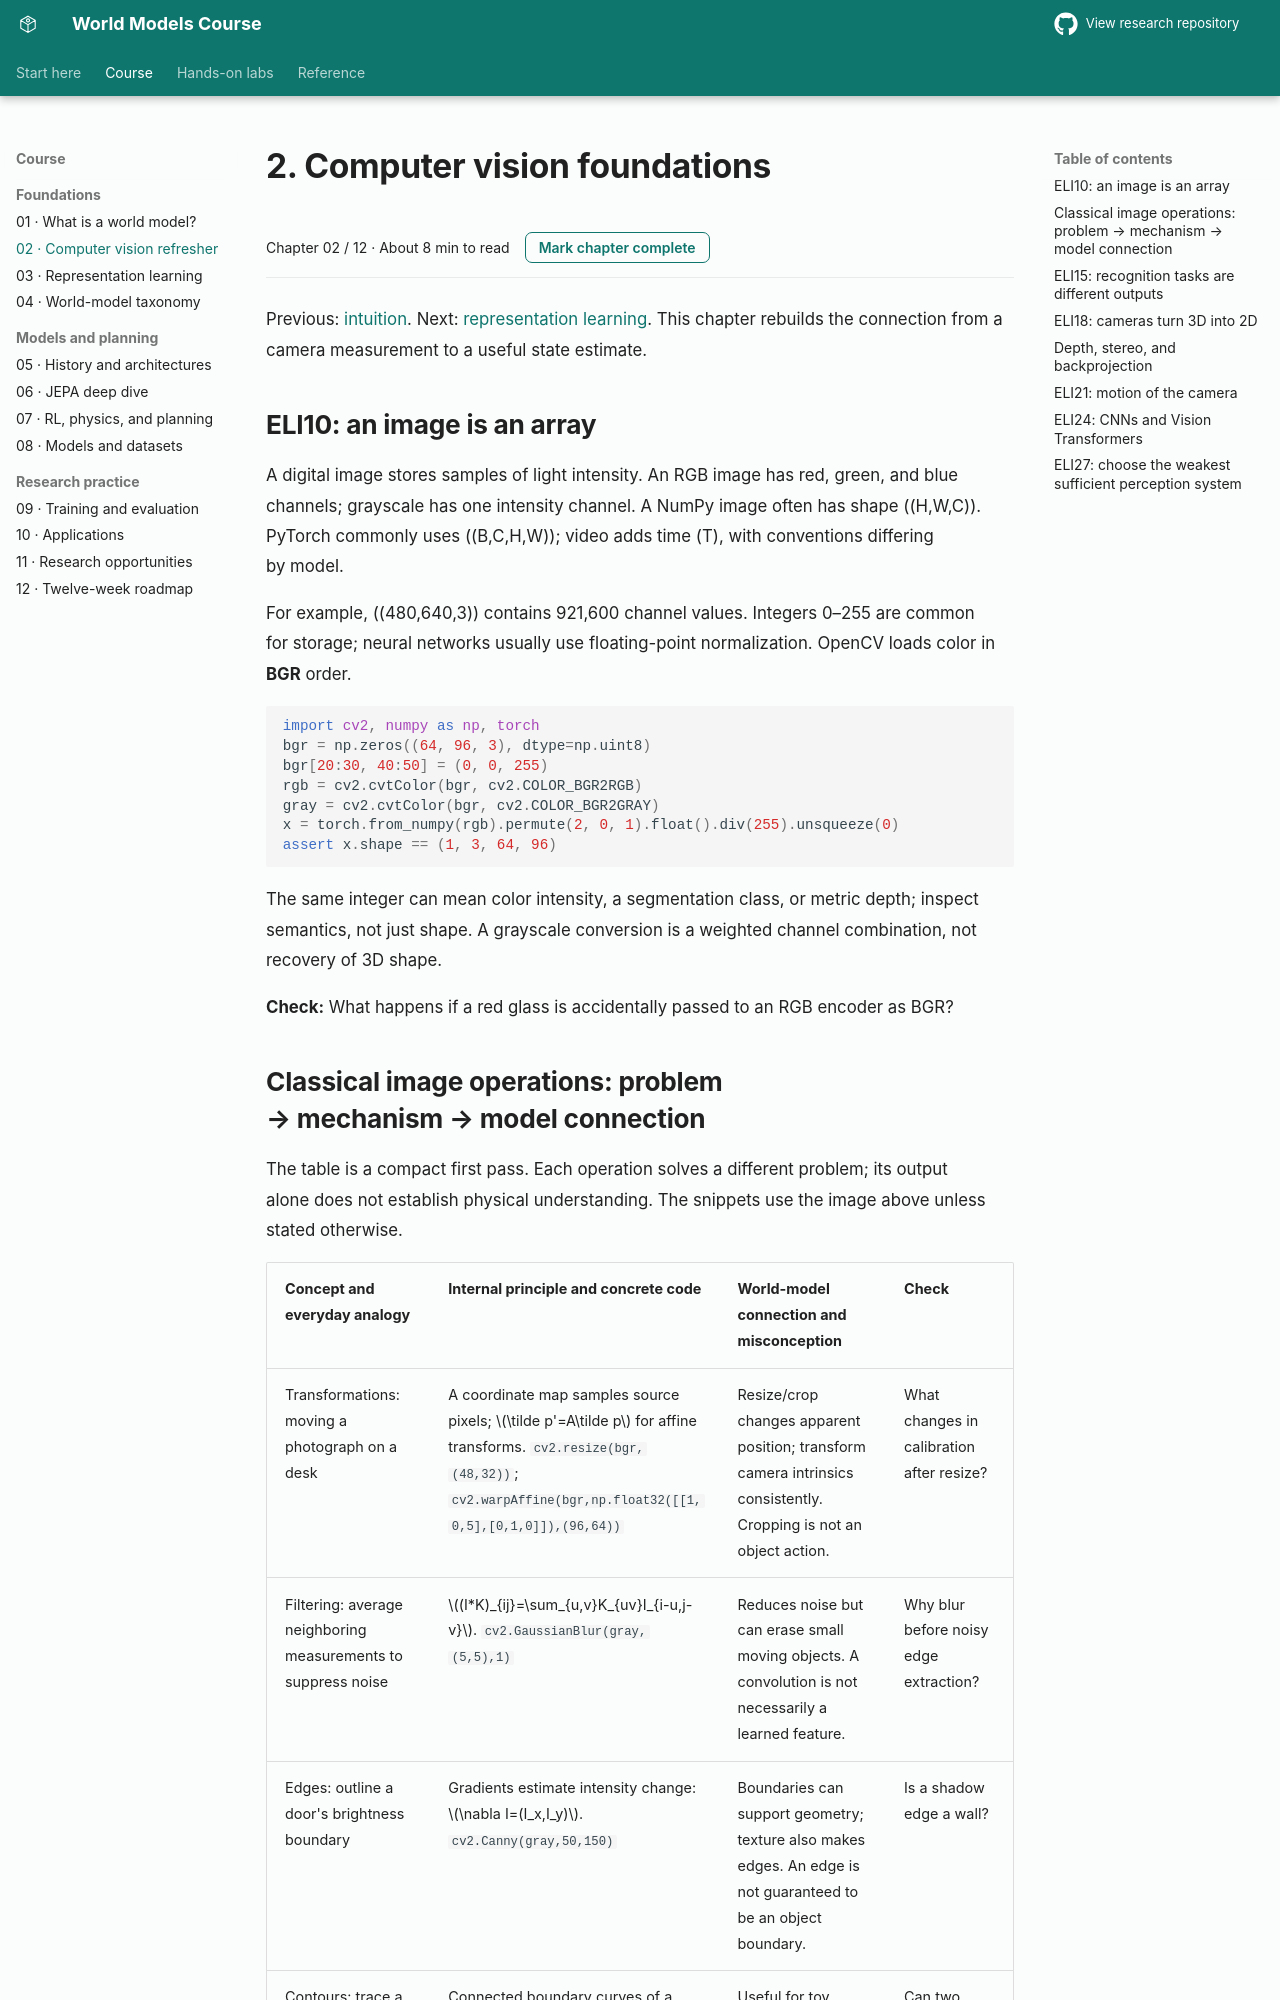

repository: sajal-madan-ds/world-models-research · page: docs/02_opencv_foundations/index.html · generator: mkdocs

# 2. Computer vision foundations

Previous: [intuition](01_world_models_eli5.md). Next: [representation learning](03_representation_learning.md). This chapter rebuilds the connection from a camera measurement to a useful state estimate.

## ELI10: an image is an array

A digital image stores samples of light intensity. An RGB image has red, green, and blue channels; grayscale has one intensity channel. A NumPy image often has shape ((H,W,C)). PyTorch commonly uses ((B,C,H,W)); video adds time (T), with conventions differing by model.

For example, ((480,640,3)) contains 921,600 channel values. Integers 0–255 are common for storage; neural networks usually use floating-point normalization. OpenCV loads color in **BGR** order.

```python
import cv2, numpy as np, torch
bgr = np.zeros((64, 96, 3), dtype=np.uint8)
bgr[20:30, 40:50] = (0, 0, 255)
rgb = cv2.cvtColor(bgr, cv2.COLOR_BGR2RGB)
gray = cv2.cvtColor(bgr, cv2.COLOR_BGR2GRAY)
x = torch.from_numpy(rgb).permute(2, 0, 1).float().div(255).unsqueeze(0)
assert x.shape == (1, 3, 64, 96)
```

The same integer can mean color intensity, a segmentation class, or metric depth; inspect semantics, not just shape. A grayscale conversion is a weighted channel combination, not recovery of 3D shape.

**Check:** What happens if a red glass is accidentally passed to an RGB encoder as BGR?
